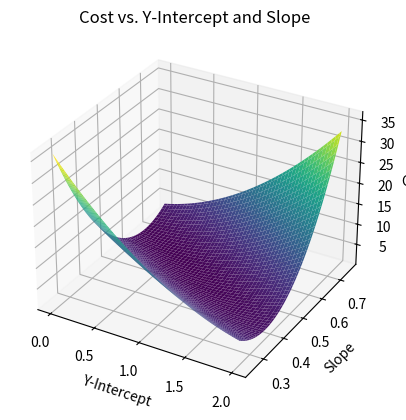
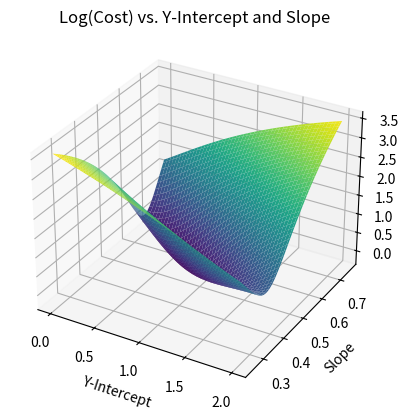

Write Python code to recreate these figures, in order.
'''
Compute the cost for various y-intercepts and slopes, and plot the cost vs. y-intercept and slope result
'''

import numpy as np
import matplotlib.pyplot as plt
from mpl_toolkits.mplot3d import Axes3D

# Make data
x = np.array([2, 4, 6, 8, 10])                  # our GDP values
data = np.array([1.8, 3.3, 3.7, 4.6, 6.7])      # happiness values

# Model parameters/coefficients
intercepts = np.linspace(0, 2, 100)  # y-intercepts ranging from 0 to 2
slopes = np.linspace(0.25, 0.75, 100)  # slopes ranging from 1/4 to 3/4

# Create a meshgrid for intercepts and slopes
intercepts_grid, slopes_grid = np.meshgrid(intercepts, slopes)

# Initialize an array to hold the costs
costs = np.zeros(intercepts_grid.shape)

# Loop over intercepts and slopes and compute cost
for i in range(intercepts_grid.shape[0]):
    for j in range(intercepts_grid.shape[1]):
        intercept = intercepts_grid[i, j]
        slope = slopes_grid[i, j]
        modeldata = intercept + slope * x
        errors = data - modeldata
        cost = np.sum(errors**2)
        costs[i, j] = cost

# Plot cost vs. y-intercept and slope
fig1 = plt.figure()
ax1 = fig1.add_subplot(111, projection='3d')
ax1.plot_surface(intercepts_grid, slopes_grid, costs, cmap='viridis')

ax1.set_xlabel('Y-Intercept')
ax1.set_ylabel('Slope')
ax1.set_zlabel('Cost')
ax1.set_title('Cost vs. Y-Intercept and Slope')

plt.show()

# Plot log cost vs. y-intercept and slope
fig2 = plt.figure()
ax2 = fig2.add_subplot(111, projection='3d')
log_costs = np.log(costs)
ax2.plot_surface(intercepts_grid, slopes_grid, log_costs, cmap='viridis')

ax2.set_xlabel('Y-Intercept')
ax2.set_ylabel('Slope')
ax2.set_zlabel('Log(Cost)')
ax2.set_title('Log(Cost) vs. Y-Intercept and Slope')

plt.show()